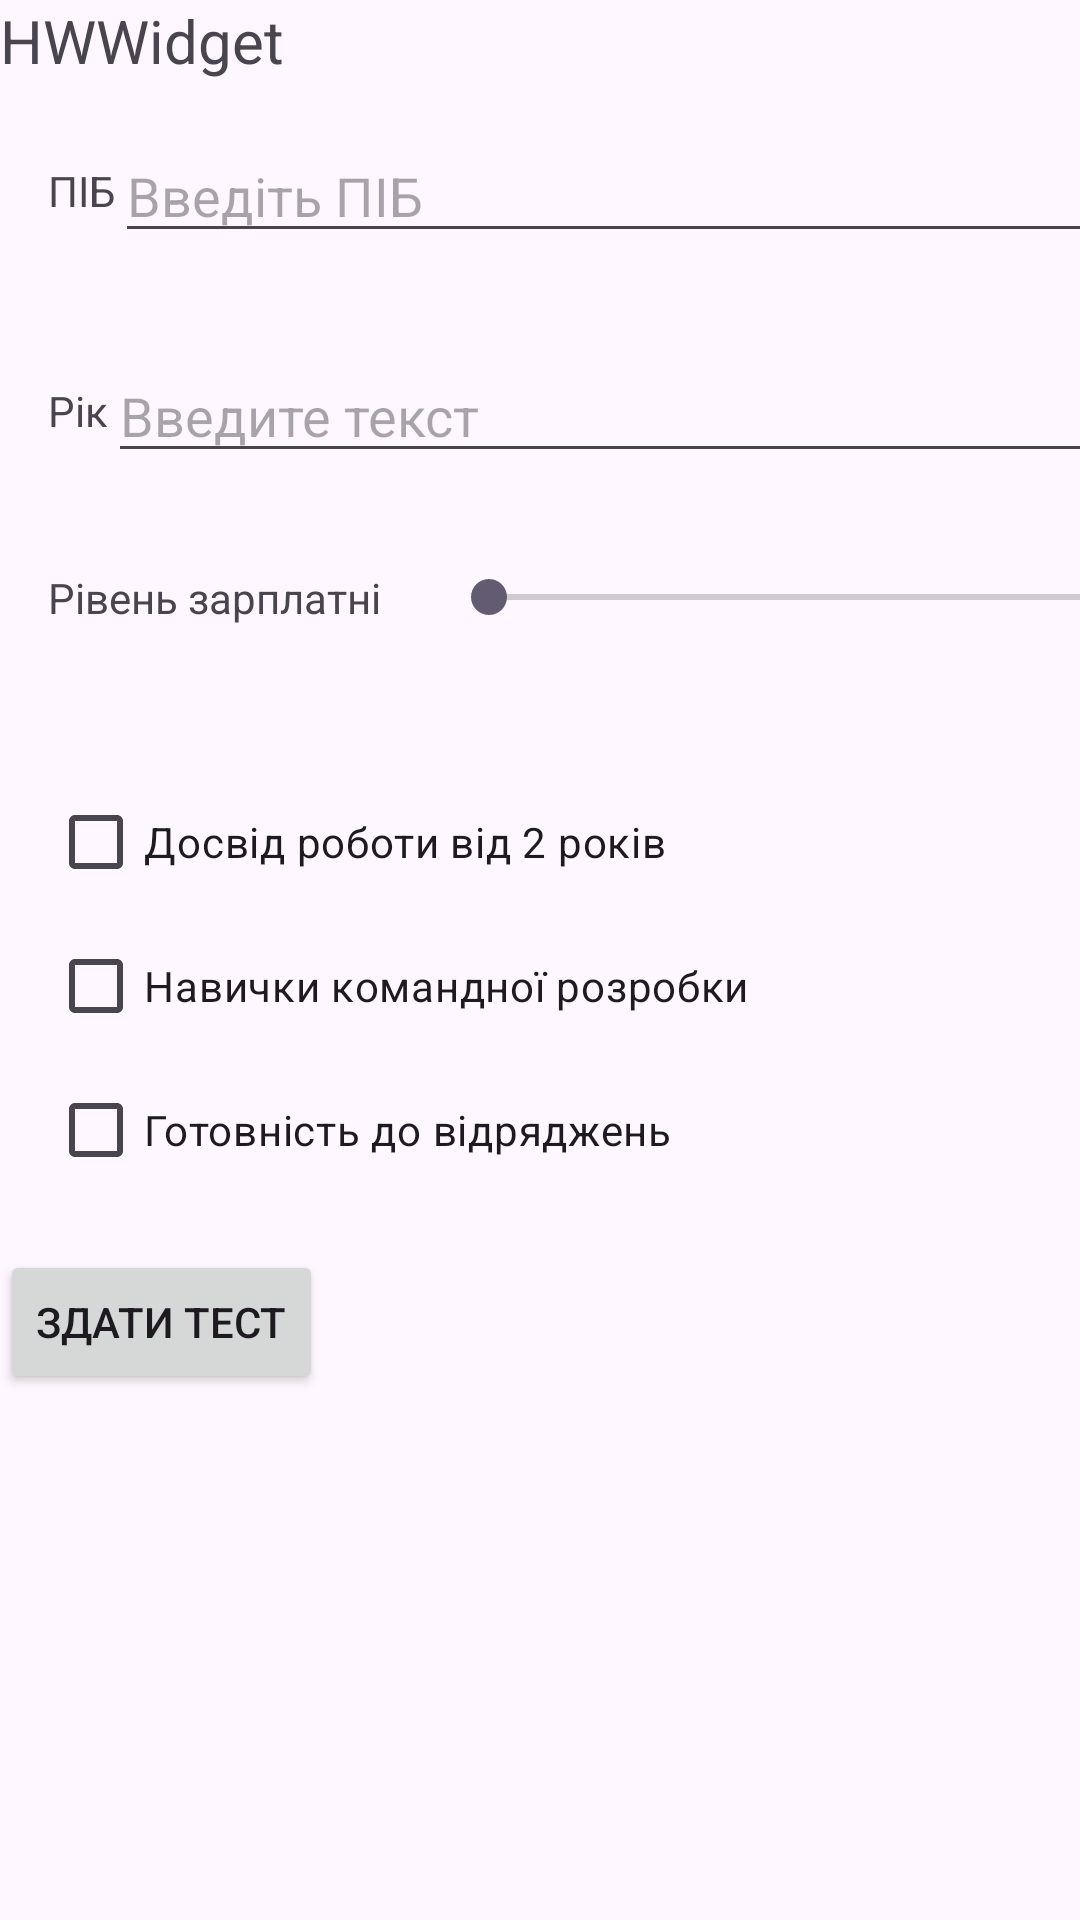

Write the Android layout XML for this screen, with the resource values it uses.
<!-- AndroidManifest.xml: application theme Theme.HWWidget -->
<!-- res/layout/activity_main.xml -->
<?xml version="1.0" encoding="utf-8"?>
<androidx.constraintlayout.widget.ConstraintLayout xmlns:android="http://schemas.android.com/apk/res/android"
    xmlns:app="http://schemas.android.com/apk/res-auto"
    xmlns:tools="http://schemas.android.com/tools"
    android:id="@+id/main"
    android:layout_width="match_parent"
    android:layout_height="match_parent"
    tools:context=".MainActivity">

    <ScrollView
        android:layout_width="409dp"
        android:layout_height="729dp"
        tools:layout_editor_absoluteY="1dp"
        tools:ignore="MissingConstraints">

        <LinearLayout
            android:layout_width="match_parent"
            android:layout_height="wrap_content"
            android:orientation="vertical">


            <TextView
                android:id="@+id/textView"
                android:layout_width="match_parent"
                android:layout_height="wrap_content"
                android:text="@string/app_name"
                android:textSize="20sp" />

            <LinearLayout
                android:layout_width="match_parent"
                android:layout_height="wrap_content"
                android:orientation="horizontal"
                android:padding="16dp">

                <TextView
                    android:id="@+id/text_view_pib"
                    android:layout_width="wrap_content"
                    android:layout_height="wrap_content"
                    android:text="@string/text_view_fio"
                    android:layout_gravity="center_vertical" />

                <EditText
                    android:id="@+id/edit_text_input_pib"
                    android:layout_width="0dp"
                    android:layout_height="wrap_content"
                    android:layout_weight="1"
                    android:hint="Введіть ПІБ" />
            </LinearLayout>

            <LinearLayout
                android:layout_width="match_parent"
                android:layout_height="wrap_content"
                android:orientation="horizontal"
                android:padding="16dp">

                <TextView
                    android:id="@+id/text_view_age"
                    android:layout_width="wrap_content"
                    android:layout_height="wrap_content"
                    android:text="@string/text_view_age"
                    android:layout_gravity="center_vertical" />

                <EditText
                    android:id="@+id/edit_text_input_age"
                    android:layout_width="0dp"
                    android:layout_height="wrap_content"
                    android:layout_weight="1"
                    android:hint="Введите текст" />
            </LinearLayout>

            <LinearLayout
                android:layout_width="match_parent"
                android:layout_height="wrap_content"
                android:orientation="horizontal"
                android:padding="16dp">

                <TextView
                    android:id="@+id/text_view_salary"
                    android:layout_width="wrap_content"
                    android:layout_height="wrap_content"
                    android:text="@string/text_view_salary"
                    android:layout_gravity="center_vertical" />

                <SeekBar
                    android:id="@+id/seek_bar_salary"
                    android:layout_width="0dp"
                    android:layout_height="wrap_content"
                    android:layout_marginLeft="20dp"
                    android:layout_gravity="center_vertical"
                    android:layout_weight="1"
                    android:max="40000"/>
            </LinearLayout>

            <LinearLayout
                android:id="@+id/task_container"
                android:layout_width="match_parent"
                android:layout_height="wrap_content"
                android:orientation="vertical"
                android:layout_marginTop="16dp" />

            <include
                layout="@layout/checkbox_task">

            </include>

            <Button
                android:id="@+id/submitButton"
                android:layout_width="wrap_content"
                android:layout_height="wrap_content"
                android:text="Здати тест"
                android:onClick="onClickReturnResult"/>

            <TextView
                android:id="@+id/resultTextView"
                android:layout_width="wrap_content"
                android:layout_height="wrap_content"
                android:visibility="gone"
                android:text="Результат тесту"
                android:textSize="18sp"
                android:paddingTop="16dp" />
        </LinearLayout>
    </ScrollView>

</androidx.constraintlayout.widget.ConstraintLayout>
<!-- res/layout/checkbox_task.xml (included above) -->
<?xml version="1.0" encoding="utf-8"?>
<androidx.constraintlayout.widget.ConstraintLayout xmlns:android="http://schemas.android.com/apk/res/android"
    xmlns:app="http://schemas.android.com/apk/res-auto"
    xmlns:tools="http://schemas.android.com/tools"
    android:layout_width="match_parent"
    android:layout_height="match_parent">

    <LinearLayout
        xmlns:android="http://schemas.android.com/apk/res/android"
        android:layout_width="match_parent"
        android:layout_height="match_parent"
        android:orientation="vertical"
        android:padding="16dp">

        <CheckBox
            android:id="@+id/experienceCheckbox"
            android:layout_width="wrap_content"
            android:layout_height="wrap_content"
            android:text="@string/experienceCheckbox" />

        <CheckBox
            android:id="@+id/teamworkCheckbox"
            android:layout_width="wrap_content"
            android:layout_height="wrap_content"
            android:text="@string/teamworkCheckbox" />

        <CheckBox
            android:id="@+id/travelCheckbox"
            android:layout_width="wrap_content"
            android:layout_height="wrap_content"
            android:text="@string/travelCheckbox" />



    </LinearLayout>

</androidx.constraintlayout.widget.ConstraintLayout>
<!-- resources referenced by this layout -->
<resources>
  <string name="app_name">HWWidget</string>
  <string name="experienceCheckbox">Досвід роботи від 2 років</string>
  <string name="teamworkCheckbox">Навички командної розробки</string>
  <string name="text_view_age">Рік</string>
  <string name="text_view_fio">ПІБ</string>
  <string name="text_view_salary">Рівень зарплатні</string>
  <string name="travelCheckbox">Готовність до відряджень</string>
  <style name="Theme.HWWidget" parent="Base.Theme.HWWidget" />
  <style name="Base.Theme.HWWidget" parent="Theme.Material3.DayNight.NoActionBar">
          
          
      </style>
</resources>
